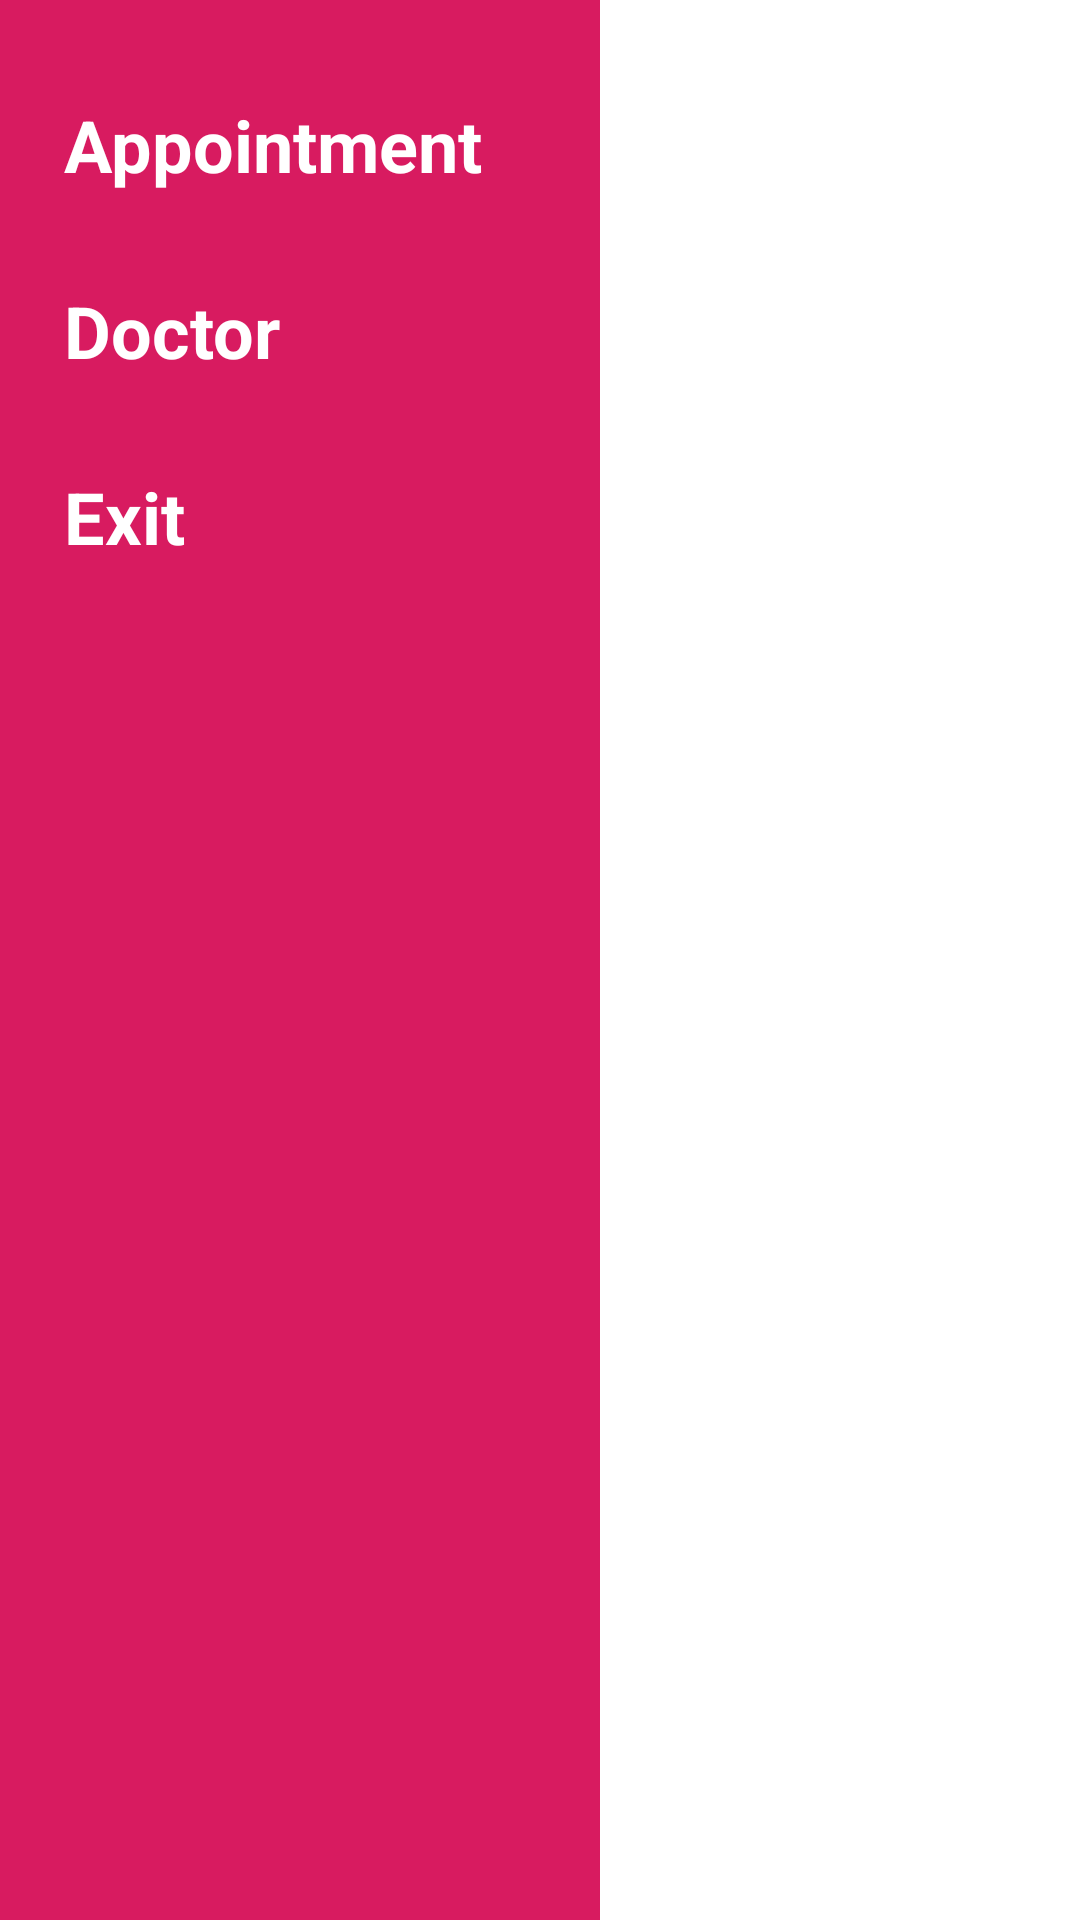

Layout XML and referenced resources for this Android screen:
<!-- AndroidManifest.xml: application theme Theme.P3B_TUBES -->
<!-- res/layout/fragment_navigation.xml -->
<?xml version="1.0" encoding="utf-8"?>
<FrameLayout
    xmlns:android="http://schemas.android.com/apk/res/android"
    android:layout_width="match_parent"
    android:layout_height="match_parent"
    android:background="@color/white">

    <LinearLayout
        android:layout_width="200dp"
        android:layout_height="match_parent"
        android:background="@color/primaryColor"
        android:orientation="vertical"
        android:paddingHorizontal="@dimen/dp_16px"
        android:paddingTop="@dimen/dp_24px">

        <TextView
            android:id="@+id/tv_appointment"
            android:layout_width="match_parent"
            android:layout_height="wrap_content"

            android:text="@string/appointment"
            android:textColor="@color/white"
            android:textSize="@dimen/h5"
            android:textStyle="bold" />

        <TextView
            android:layout_width="match_parent"
            android:layout_height="wrap_content"
            android:layout_marginVertical="@dimen/dp_4px"
            android:background="@drawable/line" />

        <TextView
            android:id="@+id/tv_doctor"
            android:layout_width="match_parent"
            android:layout_height="wrap_content"

            android:text="@string/doctor"
            android:textColor="@color/white"
            android:textSize="@dimen/h5"
            android:textStyle="bold" />

        <TextView
            android:layout_width="match_parent"
            android:layout_height="wrap_content"
            android:layout_marginVertical="@dimen/dp_4px"
            android:background="@drawable/line" />

        <TextView
            android:id="@+id/tv_exit"
            android:layout_width="match_parent"
            android:layout_height="wrap_content"

            android:text="@string/exit"
            android:textColor="@color/white"
            android:textSize="@dimen/h5"
            android:textStyle="bold" />

    </LinearLayout>

</FrameLayout>
<!-- resources referenced by this layout -->
<resources>
  <color name="primaryColor">#d81b60</color>
  <color name="white">#FFFFFFFF</color>
  <dimen name="dp_16px">21.333dp</dimen>
  <dimen name="dp_24px">32dp</dimen>
  <dimen name="dp_4px">5.333dp</dimen>
  <dimen name="h5">24sp</dimen>
  <string name="appointment">Appointment</string>
  <string name="doctor">Doctor</string>
  <string name="exit">Exit</string>
  <style name="Theme.P3B_TUBES" parent="Theme.MaterialComponents.DayNight.DarkActionBar">
          
          <item name="colorPrimary">@color/primaryColor</item>
          <item name="colorPrimaryVariant">@color/primaryDarkColor</item>
          <item name="colorOnPrimary">@color/white</item>
          
          <item name="colorSecondary">@color/primaryColor</item>
          <item name="colorSecondaryVariant">@color/primaryDarkColor</item>
          <item name="colorOnSecondary">@color/white</item>
          
          <item name="android:statusBarColor" tools:targetApi="l">?attr/colorPrimary</item>
          
          <item name="windowActionBar">false</item>
          <item name="windowNoTitle">true</item>
      </style>
  <color name="primaryDarkColor">#a00037</color>
</resources>
